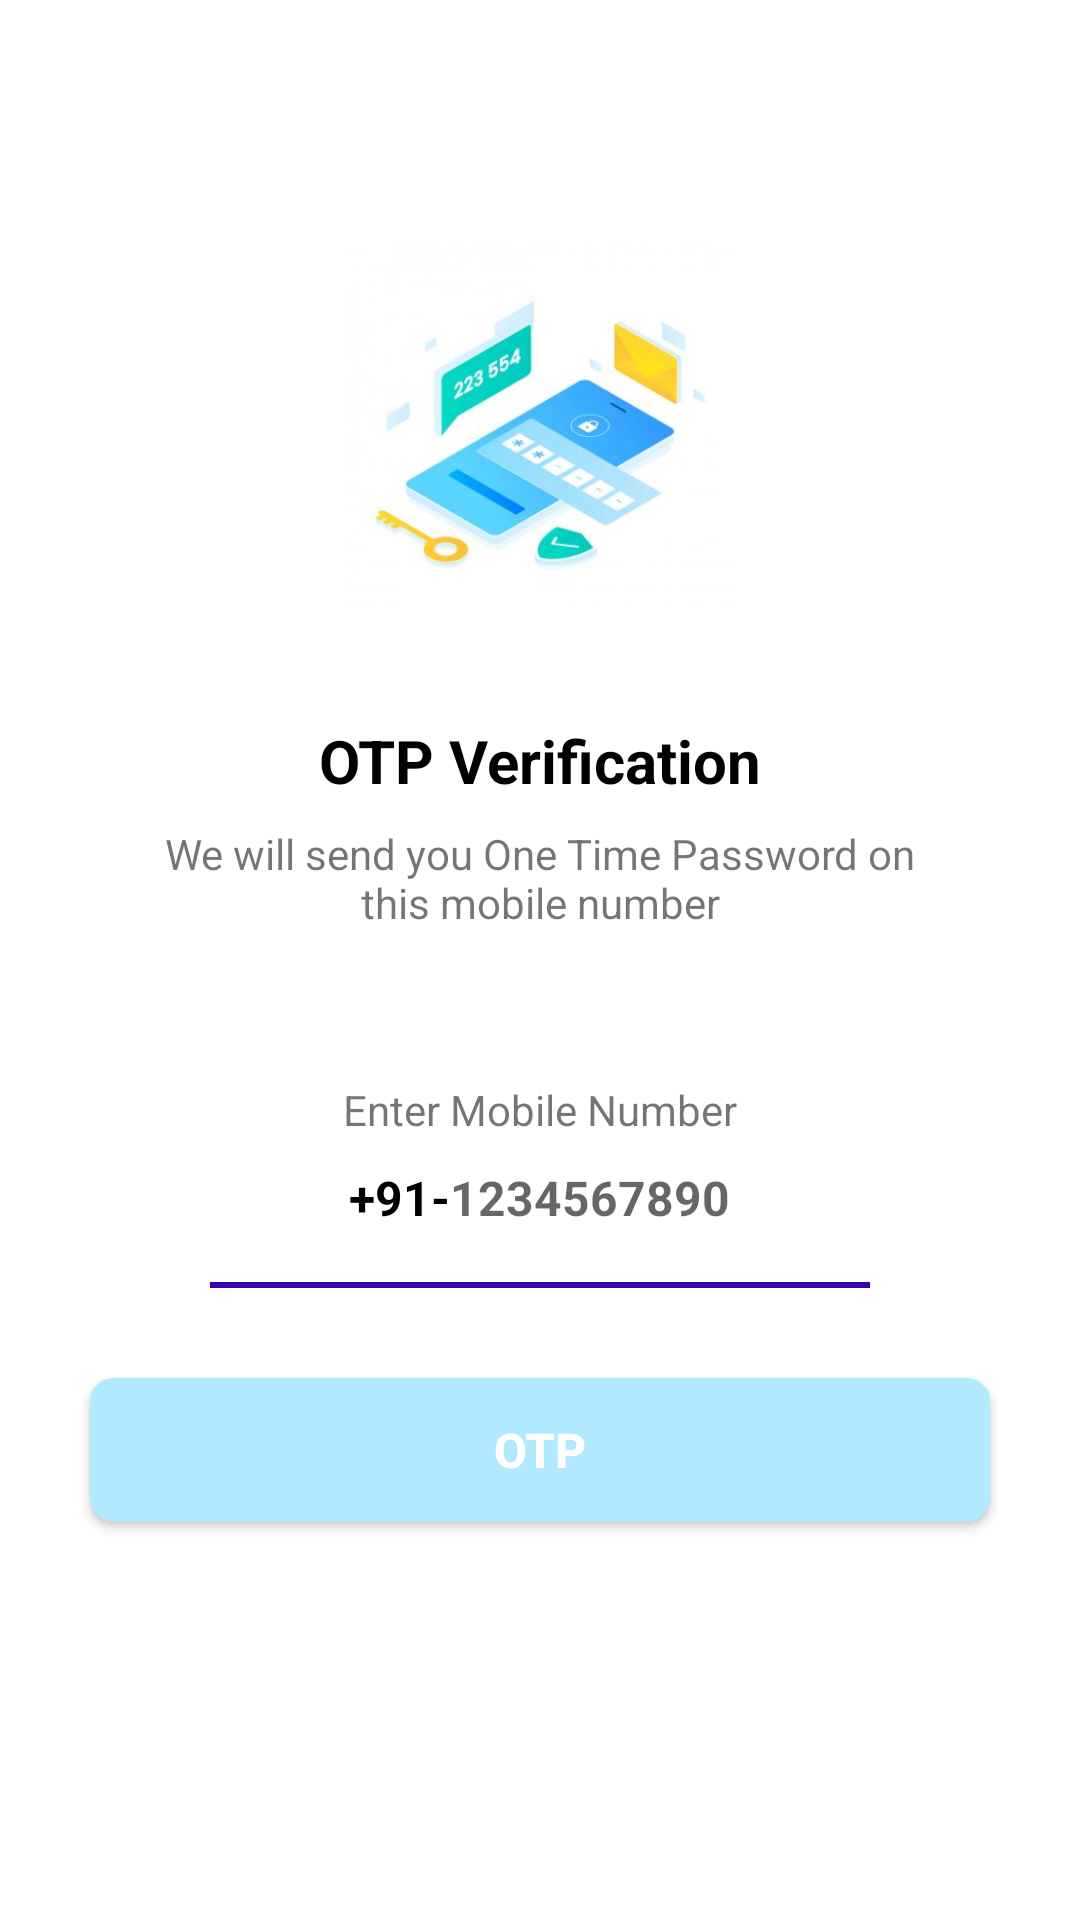

This screen was rendered from an Android layout file. Write that file and the resources it references.
<!-- AndroidManifest.xml: application theme Theme.OTP -->
<!-- res/layout/activity_send_otp.xml -->
<?xml version="1.0" encoding="utf-8"?>
<ScrollView xmlns:android="http://schemas.android.com/apk/res/android"
    android:overScrollMode="never"
    android:scrollbars="none"
    xmlns:tools="http://schemas.android.com/tools"
    android:layout_width="match_parent"
    android:layout_height="match_parent"
    tools:context=".SendOTP">

    <LinearLayout
        android:layout_width="match_parent"
        android:layout_height="wrap_content"
        android:gravity="center_horizontal"
        android:orientation="vertical">

        <ImageView
            android:layout_width="130dp"
            android:layout_height="130dp"
            android:layout_marginTop="80dp"
            android:contentDescription="@string/app_name"
            android:src="@drawable/otp"/>

        <TextView
            android:layout_width="wrap_content"
            android:layout_height="wrap_content"
            android:layout_marginTop="30dp"
            android:text="@string/otp_verification"
            android:textSize="20sp"
            android:textColor="@color/black"
            android:textStyle="bold"
            />

        <TextView
            android:layout_width="match_parent"
            android:layout_height="wrap_content"
            android:layout_marginStart="50dp"
            android:layout_marginTop="8dp"
            android:layout_marginEnd="50dp"
            android:gravity="center"
            android:text="@string/we_will_send_you_one_time_password_on_this_mobile_number"
            android:textSize="14sp"/>

        <TextView
            android:layout_width="match_parent"
            android:layout_height="wrap_content"
            android:layout_marginStart="30dp"
            android:layout_marginEnd="30dp"
            android:layout_marginTop="50dp"
            android:gravity="center"
            android:text="@string/enter_mobile_number"
            android:textSize="14sp"/>

        <LinearLayout
            android:layout_width="match_parent"
            android:layout_height="wrap_content"
            android:layout_marginStart="60dp"
            android:layout_marginEnd="60dp"
            android:gravity="center"
            android:orientation="horizontal">

            <TextView
                android:layout_width="wrap_content"
                android:layout_height="40dp"
                android:gravity="center"
                android:text="@string/_91"
                android:textColor="@color/black"
                android:textSize="16sp"
                android:textStyle="bold"/>

            <EditText
                android:id="@+id/inputMobile"
                android:layout_width="wrap_content"
                android:layout_height="40dp"
                android:background="@null"
                android:hint="@string/_1234567890"
                android:imeOptions="actionDone"
                android:importantForAutofill="no"
                android:inputType="phone"
                android:textColor="@color/black"
                android:textSize="16sp"
                android:textStyle="bold"
                tools:ignore="TouchTargetSizeCheck" />

        </LinearLayout>
        <View
            android:layout_width="match_parent"
            android:layout_height="2dp"
            android:layout_marginStart="70dp"
            android:layout_marginTop="8dp"
            android:layout_marginEnd="70dp"
            android:background="@color/purple_700"/>

        <FrameLayout
            android:layout_width="match_parent"
            android:layout_height="wrap_content">

            <Button
                android:id="@+id/buttongetotp"
                android:layout_width="match_parent"
                android:layout_height="wrap_content"
                android:layout_margin="30dp"
                android:background="@drawable/background_button"
                android:text="@string/otp"
                android:textSize="16sp"
                android:textColor="@color/white"
                android:textStyle="bold"/>

            <ProgressBar
                android:id="@+id/progressbar"
                android:layout_width="40dp"
                android:layout_height="40dp"
                android:visibility="gone"
                android:layout_gravity="center"/>

        </FrameLayout>


        <LinearLayout
            android:layout_width="match_parent"
            android:layout_height="wrap_content"
            android:layout_marginTop="20dp"
            android:gravity="center"
            android:orientation="horizontal">

        </LinearLayout>





    </LinearLayout>

</ScrollView>
<!-- resources referenced by this layout -->
<resources>
  <color name="black">#FF000000</color>
  <color name="purple_700">#FF3700B3</color>
  <color name="white">#FFFFFFFF</color>
  <!-- drawable background_button (drawable) -->
  <?xml version="1.0" encoding="utf-8"?>
  <shape xmlns:android="http://schemas.android.com/apk/res/android"
      android:shape="rectangle">
  
      <solid android:color="@color/frozen_landscape" />
      <corners android:radius="8dp"/>
  
  </shape>
  <!-- drawable otp: jpg bitmap (drawable-v24, 13868 bytes) -->
  <string name="_1234567890">1234567890</string>
  <string name="_91">+91-</string>
  <string name="app_name">Bike Rentals</string>
  <string name="enter_mobile_number">Enter Mobile Number</string>
  <string name="otp">OTP</string>
  <string name="otp_verification">OTP Verification</string>
  <string name="we_will_send_you_one_time_password_on_this_mobile_number">We will send you One Time Password on this mobile number</string>
  <style name="Theme.OTP" parent="Theme.MaterialComponents.DayNight.NoActionBar">
          
          <item name="colorPrimary">@color/purple_500</item>
          <item name="colorPrimaryVariant">@color/purple_700</item>
          <item name="colorOnPrimary">@color/white</item>
          
          <item name="colorSecondary">@color/teal_200</item>
          <item name="colorSecondaryVariant">@color/teal_700</item>
          <item name="colorOnSecondary">@color/black</item>
          
          <item name="android:statusBarColor" tools:targetApi="l">?attr/colorPrimaryVariant</item>
          
      </style>
  <color name="frozen_landscape">#b1e9fe</color>
  <color name="purple_500">#FF6200EE</color>
  <color name="teal_200">#FF03DAC5</color>
  <color name="teal_700">#FF018786</color>
</resources>
